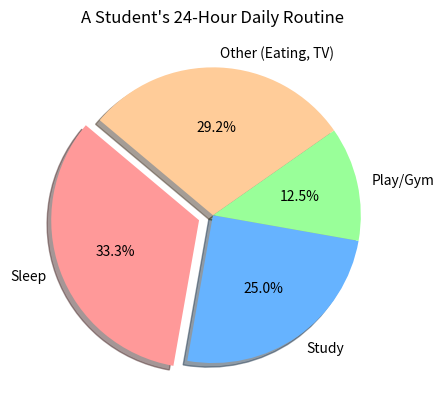

Reproduce this figure in Python.
# ==========================================
# Codeaura Python Course: 03_pie_chart_daily_routine.py
# ==========================================
# Concept: Pie Chart (Gol pizza jaisa graph)
# Ye tab use hota hai jab hume dikhana ho ki ek puri cheez (100%) me se kiska kitna hissa (slice) hai.
# Real Life Example: Ek student ka 24 ghante ka routine.

import matplotlib.pyplot as plt

# Ek din me 24 ghante hote hain. Humne use 4 hisso me baant diya hai.
activities = ["Sleep", "Study", "Play/Gym", "Other (Eating, TV)"]
hours = [8, 6, 3, 7] # Total = 24

# Slices ke colors
colors = ['#ff9999','#66b3ff','#99ff99','#ffcc99']

print("Creating Daily Routine Pie Chart...")

# plt.pie() se gol graph banta hai
# autopct='%1.1f%%' se har slice ke andar percentage (%) likha aayega
# explode=(0.1, 0, 0, 0) se pehla slice (Sleep) thoda bahar nikal kar dikhega
plt.pie(hours, labels=activities, colors=colors, autopct='%1.1f%%', explode=(0.1, 0, 0, 0), shadow=True, startangle=140)

# Graph ko Title dena
plt.title("A Student's 24-Hour Daily Routine")

# Graph ko screen par dikhana
plt.show()

print("Pie chart displayed! Notice how the 'Sleep' slice is slightly pulled out for emphasis.")
